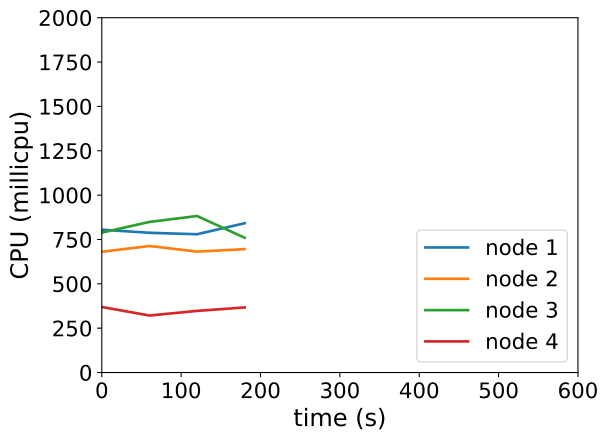

Values plotted in this chart, from the file beside it:
timestamp, ppgcc-m02_pod_amount, ppgcc-m02_memory, ppgcc-m02_cpu, ppgcc-m03_pod_amount, ppgcc-m03_memory, ppgcc-m03_cpu, ppgcc-m04_pod_amount, ppgcc-m04_memory, ppgcc-m04_cpu, ppgcc-m05_pod_amount, ppgcc-m05_memory, ppgcc-m05_cpu
0, 5, 1031080, 805091082, 5, 1037996, 680693536, 5, 1031148, 788561213, 5, 1085768, 369336668
60, 5, 1030948, 787619071, 5, 1039316, 713236398, 5, 1031676, 848908963, 5, 1087352, 321335751
120, 5, 1032532, 779370436, 5, 1037864, 681520214, 5, 1033788, 882364339, 5, 1089332, 347531841
180, 5, 1032664, 841720006, 5, 1038392, 695582394, 5, 1032864, 759500871, 5, 1089332, 366928305
